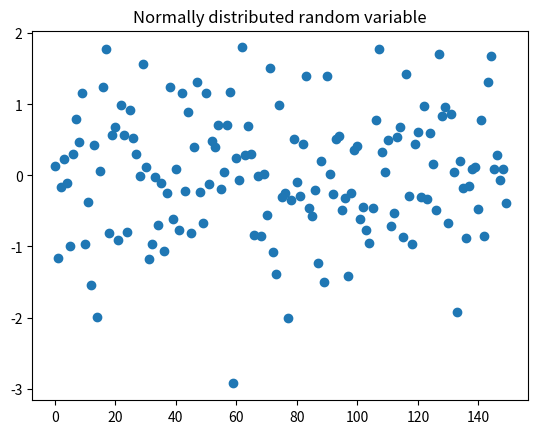
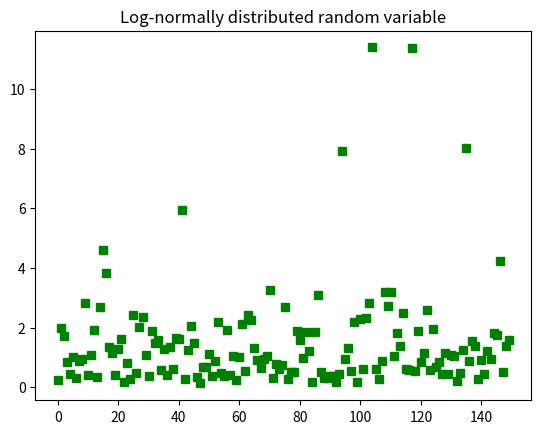
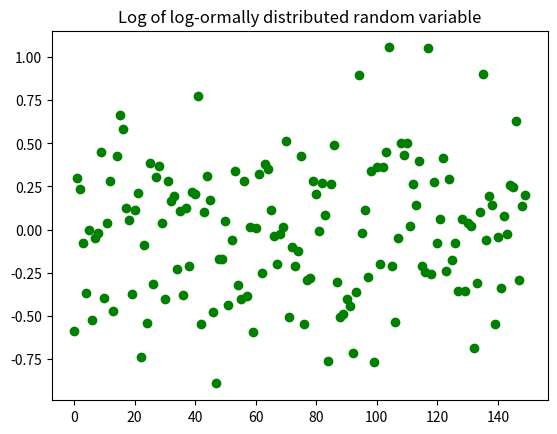
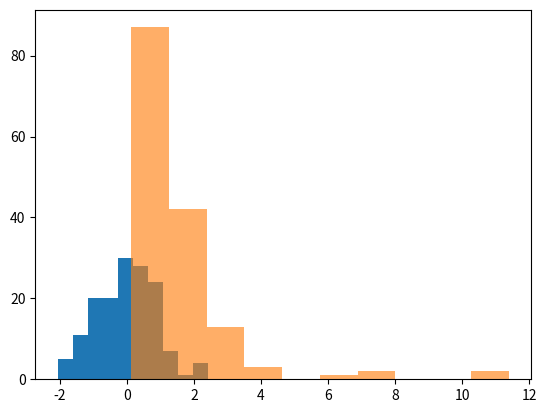

Recreate these plots in Python, in order.
#!/usr/bin/env python
# coding: utf-8

# # Compare normal and log-normal random variables

# In[1]:


import numpy as np
import matplotlib.pyplot as plt
get_ipython().run_line_magic('matplotlib', 'inline')
from scipy.stats import norm, lognorm


# picking 150 of from a normal distrubution
# with mean 0 and standard deviation 1
samp1 = norm.rvs(loc=0,scale=1,size=150)
numargs = lognorm.numargs
[ s ] = [0.9,] * numargs
rv = lognorm(s)
samp2 = rv.rvs(size=150)

plt.figure()
plt.plot(samp1,'o')
plt.title('Normally distributed random variable')

plt.figure()
plt.plot(samp2,'gs')
plt.title('Log-normally distributed random variable')


plt.figure()
plt.plot(np.log10(samp2),'go')
plt.title('Log of log-ormally distributed random variable')
# ylim((-2,6))


plt.figure();
plt.hist(np.log(samp2));
plt.hist(samp2,alpha=.63);


# In[ ]:




